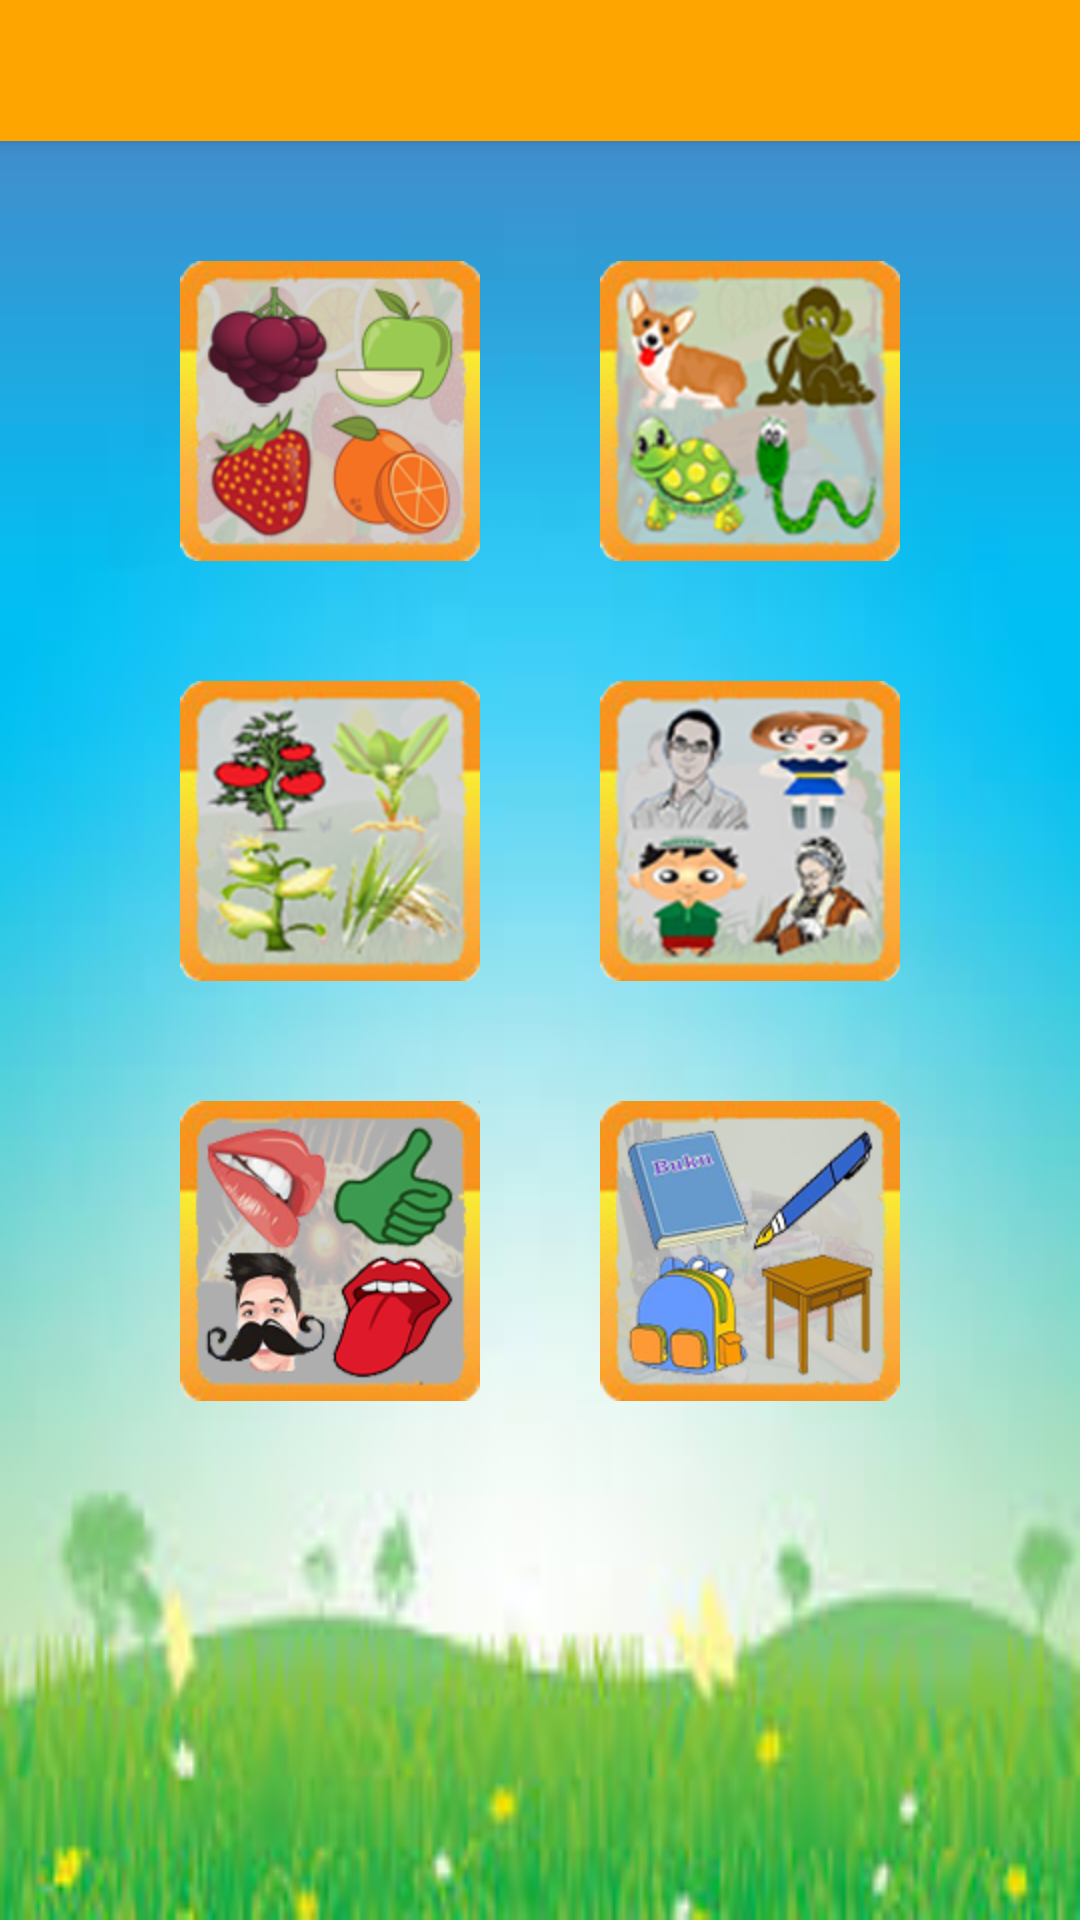

The Android layout XML behind this screen, and the referenced resources:
<!-- AndroidManifest.xml: application theme AppTheme -->
<!-- res/layout/activity_kategori_kosakata.xml -->
<?xml version="1.0" encoding="utf-8"?>
<android.support.design.widget.CoordinatorLayout xmlns:android="http://schemas.android.com/apk/res/android"
    xmlns:app="http://schemas.android.com/apk/res-auto"
    xmlns:tools="http://schemas.android.com/tools"
    android:layout_width="match_parent"
    android:layout_height="match_parent"
    android:fitsSystemWindows="true"
    tools:context="com.zadi.kosakatabahasaarab.KategoriKosakata">

    <android.support.design.widget.AppBarLayout
        android:layout_width="match_parent"
        android:layout_height="wrap_content"
        android:theme="@style/AppTheme.AppBarOverlay">

        <android.support.v7.widget.Toolbar
            android:id="@+id/toolbar"
            android:layout_width="match_parent"
            android:layout_height="47dp"
            android:background="@color/orange"
            app:popupTheme="@style/AppTheme.PopupOverlay" >
            </android.support.v7.widget.Toolbar>

    </android.support.design.widget.AppBarLayout>

    <include layout="@layout/content_kategori_kosakata" />


</android.support.design.widget.CoordinatorLayout>
<!-- res/layout/content_kategori_kosakata.xml (included above) -->
<?xml version="1.0" encoding="utf-8"?>
<ScrollView xmlns:android="http://schemas.android.com/apk/res/android"
    xmlns:app="http://schemas.android.com/apk/res-auto"
    xmlns:tools="http://schemas.android.com/tools"
    android:id="@+id/content_menu_kosakata"
    android:layout_width="match_parent"
    android:layout_height="match_parent"
    android:background="@mipmap/bg_menu"
    app:layout_behavior="@string/appbar_scrolling_view_behavior"
    tools:context="com.zadi.kosakatabahasaarab.KategoriKosakata"
    tools:showIn="@layout/activity_kategori_kosakata">

    <LinearLayout
        android:layout_width="match_parent"
        android:layout_height="match_parent"
        android:orientation="vertical">

        <LinearLayout
            android:layout_width="match_parent"
            android:layout_height="wrap_content"
            android:layout_marginTop="40dp"
            android:gravity="center">

            <ImageButton
                android:id="@+id/buah_buahan"
                android:layout_width="wrap_content"
                android:layout_height="wrap_content"
                android:layout_gravity="center_horizontal"
                android:background="@color/tranparent"
                android:onClick="click_buah_buahan"
                android:src="@mipmap/kategoribuah" />

            <ImageButton
                android:id="@+id/binatang"
                android:layout_width="wrap_content"
                android:layout_height="wrap_content"
                android:layout_marginLeft="40dp"
                android:background="@color/tranparent"
                android:onClick="click_binatang"
                android:src="@mipmap/kategoribinatang" />
        </LinearLayout>

        <LinearLayout
            android:layout_width="match_parent"
            android:layout_height="wrap_content"
            android:layout_marginTop="40dp"
            android:gravity="center">

            <ImageButton
                android:id="@+id/tumbuhan"
                android:layout_width="wrap_content"
                android:layout_height="wrap_content"
                android:layout_gravity="center_horizontal"
                android:background="@color/tranparent"
                android:onClick="click_tumbuhan"
                android:src="@mipmap/kategoritumbuhan" />

            <ImageButton
                android:id="@+id/keluarga"
                android:layout_width="wrap_content"
                android:layout_height="wrap_content"
                android:layout_marginLeft="40dp"
                android:background="@color/tranparent"
                android:onClick="click_keluarga"
                android:src="@mipmap/kategorikeluarga" />
        </LinearLayout>

        <LinearLayout
            android:layout_width="match_parent"
            android:layout_height="wrap_content"
            android:layout_marginTop="40dp"
            android:gravity="center">

            <ImageButton
                android:id="@+id/anggota_badan"
                android:layout_width="wrap_content"
                android:layout_height="wrap_content"
                android:layout_gravity="center_horizontal"
                android:background="@color/tranparent"
                android:onClick="click_anggota_badan"
                android:src="@mipmap/kategori_anggota_badan" />

            <ImageButton
                android:id="@+id/alat_sekolah"
                android:layout_width="wrap_content"
                android:layout_height="wrap_content"
                android:layout_marginLeft="40dp"
                android:background="@color/tranparent"
                android:onClick="click_alat_sekolah"
                android:src="@mipmap/kategori_alat_sekolah" />
        </LinearLayout>

        <TextView
            android:layout_width="wrap_content"
            android:layout_height="wrap_content"
            android:layout_marginTop="25dp" />
    </LinearLayout>
</ScrollView>
<!-- resources referenced by this layout -->
<resources>
  <color name="orange">#FFA500</color>
  <color name="tranparent">#00000000</color>
  <!-- mipmap bg_menu: jpg bitmap (mipmap-hdpi, 5461 bytes) -->
  <!-- mipmap kategori_alat_sekolah: png bitmap (mipmap-hdpi, 42370 bytes) -->
  <!-- mipmap kategori_anggota_badan: png bitmap (mipmap-hdpi, 38952 bytes) -->
  <!-- mipmap kategoribinatang: png bitmap (mipmap-hdpi, 44344 bytes) -->
  <!-- mipmap kategoribuah: png bitmap (mipmap-hdpi, 39174 bytes) -->
  <!-- mipmap kategorikeluarga: png bitmap (mipmap-hdpi, 44297 bytes) -->
  <!-- mipmap kategoritumbuhan: png bitmap (mipmap-hdpi, 44035 bytes) -->
  <style name="AppTheme.AppBarOverlay" parent="ThemeOverlay.AppCompat.Dark.ActionBar" />
  <style name="AppTheme.PopupOverlay" parent="ThemeOverlay.AppCompat.Light" />
  <style name="AppTheme" parent="Theme.AppCompat.Light.DarkActionBar">
          
          <item name="colorPrimary">@color/colorPrimary</item>
          <item name="colorPrimaryDark">@color/colorPrimaryDark</item>
          <item name="colorAccent">@color/colorAccent</item>
  
      </style>
  <color name="colorPrimary">#3F51B5</color>
  <color name="colorPrimaryDark">#303F9F</color>
  <color name="colorAccent">#FF4081</color>
</resources>
